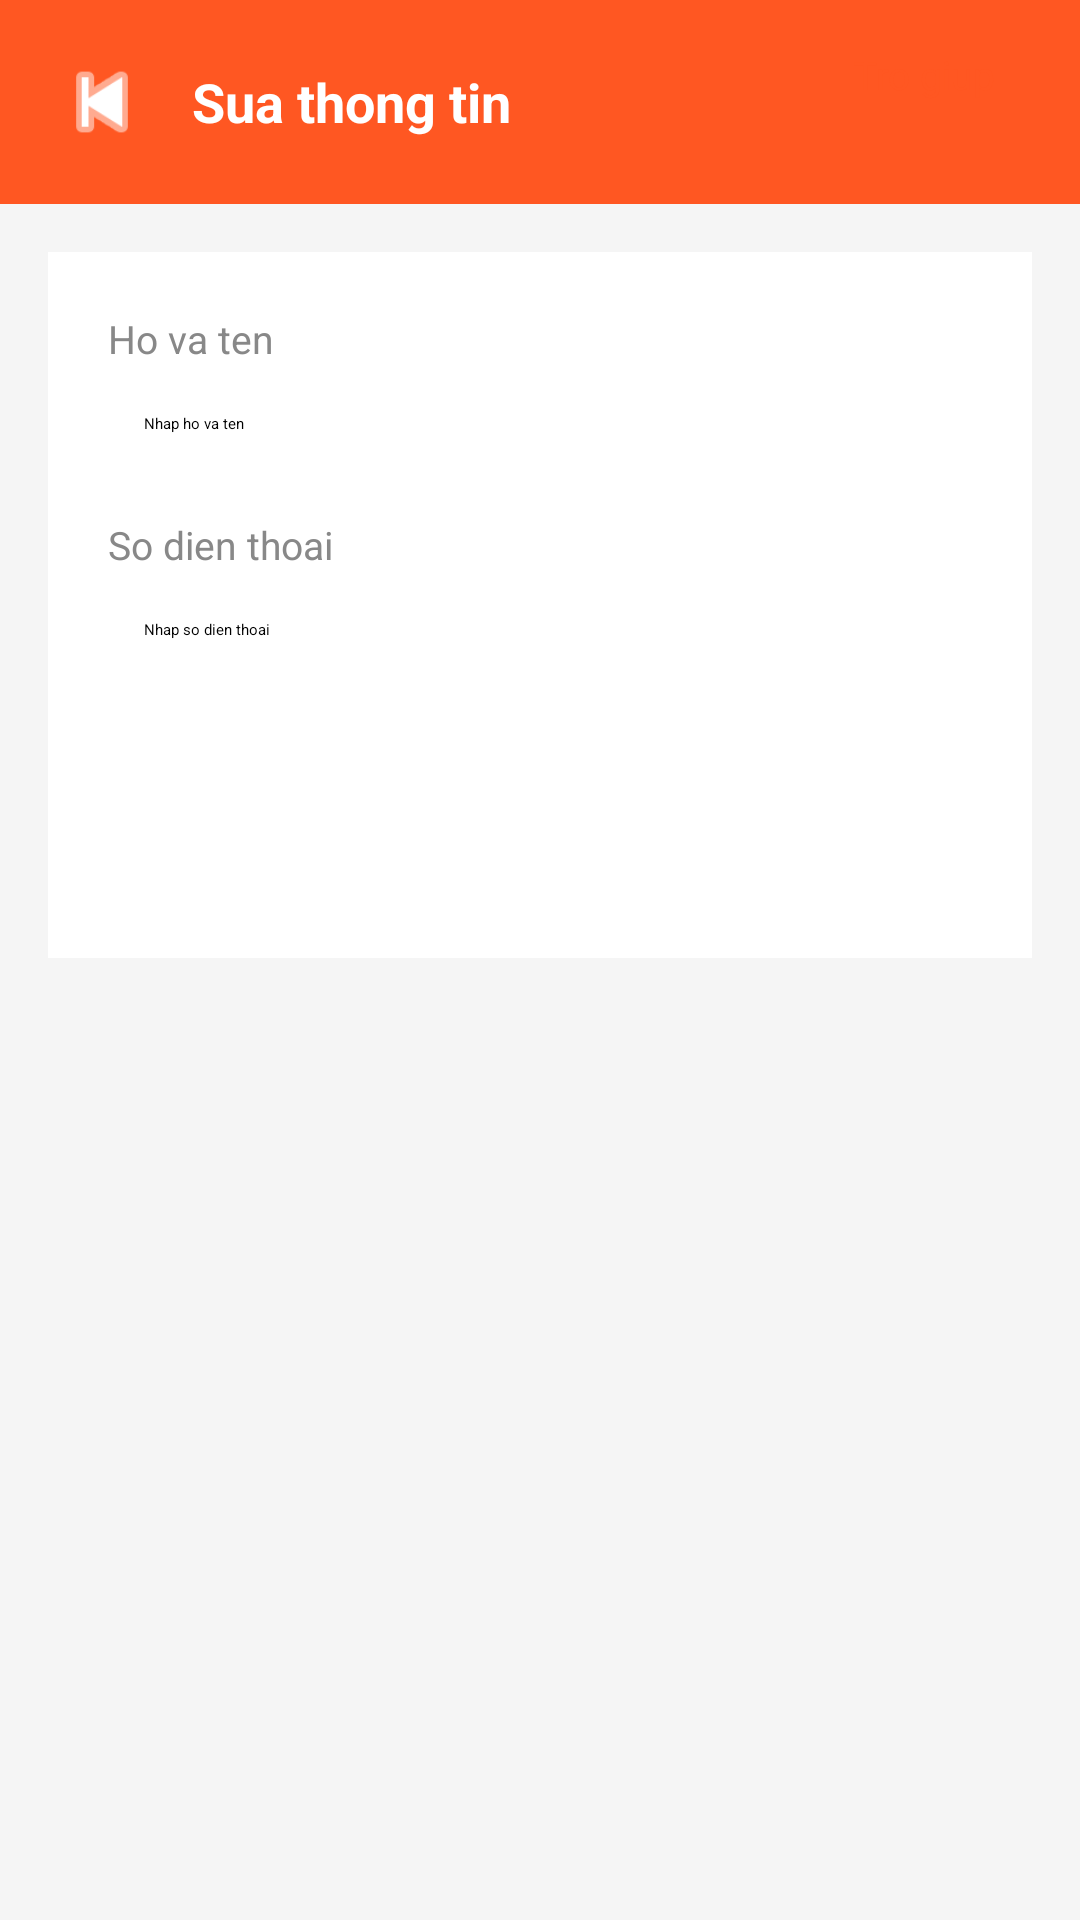

The Android layout XML behind this screen, and the referenced resources:
<!-- AndroidManifest.xml: application theme Theme.FoodOrderApp -->
<!-- res/layout/activity_edit_profile.xml -->
<?xml version="1.0" encoding="utf-8"?>
<LinearLayout xmlns:android="http://schemas.android.com/apk/res/android"
    android:layout_width="match_parent"
    android:layout_height="match_parent"
    android:orientation="vertical"
    android:background="#F5F5F5">

    <LinearLayout
        android:layout_width="match_parent"
        android:layout_height="wrap_content"
        android:background="#FF5722"
        android:padding="16dp"
        android:orientation="horizontal"
        android:gravity="center_vertical">

        <ImageButton
            android:id="@+id/btn_edit_back"
            android:layout_width="36dp"
            android:layout_height="36dp"
            android:src="@android:drawable/ic_media_previous"
            android:background="@null"
            android:tint="#FFFFFF"
            android:layout_marginEnd="12dp"/>

        <TextView
            android:layout_width="0dp"
            android:layout_weight="1"
            android:layout_height="wrap_content"
            android:text="Sua thong tin"
            android:textColor="#FFFFFF"
            android:textSize="18sp"
            android:textStyle="bold"/>

        <Button
            android:id="@+id/btn_help"
            android:layout_width="wrap_content"
            android:layout_height="36dp"
            android:text="Tro giup"
            android:textColor="#FF5722"
            android:textSize="13sp"
            android:backgroundTint="#FFFFFF"
            android:paddingStart="12dp"
            android:paddingEnd="12dp"/>

    </LinearLayout>

    <LinearLayout
        android:layout_width="match_parent"
        android:layout_height="wrap_content"
        android:orientation="vertical"
        android:background="#FFFFFF"
        android:padding="20dp"
        android:layout_margin="16dp"
        android:elevation="4dp">

        <TextView
            android:layout_width="wrap_content"
            android:layout_height="wrap_content"
            android:text="Ho va ten"
            android:textSize="13sp"
            android:textColor="#888888"
            android:layout_marginBottom="4dp"/>

        <EditText
            android:id="@+id/et_edit_fullname"
            android:layout_width="match_parent"
            android:layout_height="wrap_content"
            android:hint="Nhap ho va ten"
            android:padding="12dp"
            android:background="@drawable/bg_edittext"
            android:layout_marginBottom="16dp"/>

        <TextView
            android:layout_width="wrap_content"
            android:layout_height="wrap_content"
            android:text="So dien thoai"
            android:textSize="13sp"
            android:textColor="#888888"
            android:layout_marginBottom="4dp"/>

        <EditText
            android:id="@+id/et_edit_phone"
            android:layout_width="match_parent"
            android:layout_height="wrap_content"
            android:hint="Nhap so dien thoai"
            android:inputType="phone"
            android:padding="12dp"
            android:background="@drawable/bg_edittext"
            android:layout_marginBottom="24dp"/>

        <Button
            android:id="@+id/btn_edit_save"
            android:layout_width="match_parent"
            android:layout_height="50dp"
            android:text="Luu thay doi"
            android:textColor="#FFFFFF"
            android:textSize="16sp"
            android:backgroundTint="#FF5722"/>

    </LinearLayout>

</LinearLayout>
<!-- resources referenced by this layout -->
<resources>
  <style name="Theme.FoodOrderApp" parent="Base.Theme.FoodOrderApp">
          
          <item name="android:navigationBarColor">@android:color/transparent</item>
          <item name="android:statusBarColor">@android:color/transparent</item>
          <item name="android:windowLightStatusBar">?attr/isLightTheme</item>
      </style>
</resources>
